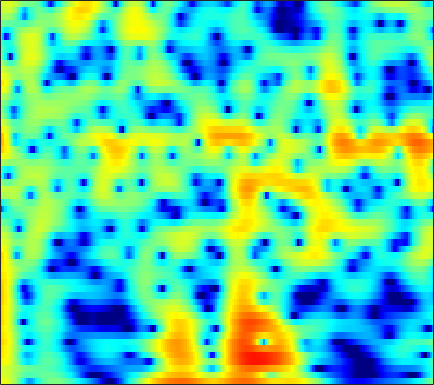

The file beside this chart, header and first rows:
4.7891, 4.6167, 4.2616, 3.7537, 3.2639, 2.4511, 1.4374, 0.5332, -0.88124, -2.5705, -4.5538, -6.2132, -8.3497, -9.4604, -9.0544, -7.4721, -5.6978, -4.5179, -3.2182, -2.2031, -1.4335, -0.99472, -0.56832, -0.30321
3.865, 3.724, 3.439, 3.046, 2.683, 2.115, 1.467, 0.9401, 0.2068, -0.5212, -1.189, -1.61, -2.019, -2.224, -2.246, -2.135, -1.92, -1.728, -1.474, -1.255, -1.099, -1.033, -1.019, -1.101
3.738, 3.643, 3.418, 3.092, 2.791, 2.326, 1.806, 1.395, 0.8396, 0.3019, -0.192, -0.5214, -0.8862, -1.161, -1.308, -1.435, -1.502, -1.524, -1.541, -1.57, -1.628, -1.704, -1.864, -2.101
5.824, 5.553, 5.046, 4.37, 3.747, 2.754, 1.564, 0.5345, -1.018, -2.748, -4.536, -5.735, -6.726, -6.691, -6.12, -5.065, -4.013, -3.317, -2.567, -2.019, -1.665, -1.524, -1.494, -1.637
6.637, 6.262, 5.599, 4.742, 3.968, 2.746, 1.288, 0.03022, -1.887, -4.074, -6.396, -7.951, -8.997, -8.459, -7.46, -6.015, -4.753, -3.976, -3.168, -2.597, -2.244, -2.118, -2.121, -2.31
6.674, 6.296, 5.625, 4.772, 4.019, 2.876, 1.595, 0.5672, -0.8555, -2.251, -3.519, -4.311, -5.047, -5.383, -5.366, -5.081, -4.618, -4.237, -3.762, -3.408, -3.213, -3.194, -3.352, -3.719
7.253, 6.89, 6.214, 5.309, 4.478, 3.157, 1.572, 0.1836, -2.003, -4.716, -8.305, -12.04, -19.34, -17.55, -12.97, -9.155, -6.755, -5.481, -4.273, -3.496, -3.072, -2.973, -3.108, -3.537
6.656, 6.302, 5.644, 4.776, 3.996, 2.793, 1.427, 0.3091, -1.265, -2.872, -4.395, -5.358, -6.195, -6.342, -6.056, -5.361, -4.544, -3.97, -3.327, -2.874, -2.635, -2.598, -2.77, -3.17
6.556, 6.109, 5.318, 4.314, 3.425, 2.075, 0.5745, -0.6003, -2.136, -3.469, -4.41, -4.787, -4.865, -4.574, -4.214, -3.632, -3.038, -2.633, -2.19, -1.888, -1.756, -1.76, -1.925, -2.295
7.269, 6.704, 5.716, 4.441, 3.274, 1.393, -0.9646, -3.166, -7.035, -13.06, -23.41, -16.79, -10.46, -7.111, -5.434, -3.814, -2.659, -2.012, -1.397, -1.025, -0.8618, -0.8767, -1.048, -1.447
7.07, 6.503, 5.539, 4.343, 3.31, 1.754, 0.02179, -1.361, -3.202, -4.759, -5.689, -5.877, -5.548, -4.853, -4.242, -3.44, -2.748, -2.317, -1.884, -1.618, -1.545, -1.629, -1.893, -2.355
7.076, 6.51, 5.584, 4.477, 3.541, 2.183, 0.7472, -0.3497, -1.77, -3.051, -4.069, -4.608, -4.979, -4.964, -4.754, -4.283, -3.717, -3.3, -2.816, -2.478, -2.295, -2.321, -2.563, -3.016
7.695, 7.065, 6.037, 4.782, 3.686, 2.023, 0.1431, -1.413, -3.718, -6.304, -9.096, -11.02, -12.25, -11.21, -9.665, -7.617, -5.881, -4.805, -3.668, -2.833, -2.298, -2.055, -2.025, -2.282
7.845, 7.154, 5.993, 4.554, 3.279, 1.311, -0.9793, -2.904, -5.761, -8.956, -12.43, -14.94, -16.43, -14.42, -12.09, -9.258, -6.973, -5.583, -4.112, -3.034, -2.295, -1.901, -1.592, -1.555
7.741, 7.076, 5.922, 4.46, 3.132, 1.005, -1.589, -3.878, -7.49, -11.87, -16.29, -17.13, -14.59, -11.63, -9.779, -7.685, -5.953, -4.881, -3.746, -2.867, -2.267, -1.987, -1.731, -1.617
7.403, 6.916, 6.021, 4.834, 3.753, 2.055, 0.0278, -1.716, -4.291, -6.959, -9.031, -9.522, -8.768, -7.438, -6.443, -5.324, -4.466, -3.996, -3.554, -3.332, -3.224, -3.249, -3.397, -3.569
6.562, 6.262, 5.664, 4.86, 4.154, 3.105, 1.956, 1.068, -0.06651, -1.081, -1.909, -2.374, -2.785, -3.039, -3.185, -3.381, -3.677, -3.995, -4.589, -5.392, -6.37, -7.119, -8.144, -9.009
6.131, 5.834, 5.289, 4.606, 4.02, 3.197, 2.384, 1.8, 1.085, 0.4798, -0.03426, -0.3781, -0.8093, -1.258, -1.646, -2.29, -3.127, -3.931, -5.313, -7.142, -9.69, -12.09, -16.55, -23.22
6.492, 6.006, 5.164, 4.124, 3.242, 2.017, 0.9245, 0.3009, -0.1687, -0.2431, -0.09488, 0.04762, 0.1578, 0.1056, -0.07359, -0.5329, -1.269, -2.023, -3.312, -4.936, -7.049, -8.814, -11.18, -13.28
6.977, 6.298, 5.017, 3.237, 1.494, -1.642, -6.148, -9.949, -8.821, -4.617, -1.808, -0.4102, 0.8097, 1.473, 1.69, 1.647, 1.267, 0.7743, -0.1184, -1.224, -2.583, -3.711, -5.154, -6.561
5.774, 5.224, 4.166, 2.754, 1.452, -0.581, -2.629, -3.667, -3.658, -2.406, -0.903, 0.07273, 1.078, 1.721, 1.982, 2.052, 1.81, 1.435, 0.6655, -0.3885, -1.639, -2.82, -4.598, -6.501
4.209, 3.903, 3.329, 2.563, 1.922, 1.103, 0.391, 0.03176, -0.1495, -0.01635, 0.3539, 0.7192, 1.203, 1.621, 1.825, 1.912, 1.752, 1.445, 0.7815, -0.255, -1.591, -2.918, -5.201, -8.189
3.362, 3.089, 2.526, 1.727, 1.016, -0.00369, -0.9901, -1.575, -1.934, -1.724, -1.024, -0.3354, 0.6034, 1.427, 1.911, 2.337, 2.498, 2.438, 2.105, 1.448, 0.4794, -0.4167, -1.926, -3.682
2.089, 1.721, 0.9189, -0.2003, -1.352, -3.476, -6.546, -9.979, -15.35, -11.31, -6.251, -3.687, -1.224, 0.4935, 1.44, 2.341, 2.893, 3.109, 3.152, 2.976, 2.533, 2.1, 1.388, 0.5552
-0.4455, -0.7561, -1.302, -2.022, -2.747, -3.966, -5.42, -6.503, -7.195, -6.406, -4.588, -3.132, -1.407, 0.01048, 0.8553, 1.737, 2.355, 2.658, 2.887, 2.945, 2.825, 2.616, 2.26, 1.769
-4.215, -4.128, -3.768, -3.447, -3.224, -3.04, -2.93, -2.802, -2.567, -2.14, -1.562, -1.049, -0.3234, 0.3657, 0.8523, 1.418, 1.883, 2.159, 2.42, 2.52, 2.537, 2.449, 2.223, 1.888
-13.27, -9.822, -6.561, -4.439, -3.332, -2.289, -1.585, -1.214, -0.8515, -0.5801, -0.3557, -0.1907, 0.05555, 0.3489, 0.6089, 0.9886, 1.388, 1.676, 1.996, 2.225, 2.314, 2.322, 2.184, 1.935
-6.034, -4.928, -3.265, -1.834, -1.014, -0.2478, 0.2189, 0.3534, 0.337, 0.06977, -0.365, -0.7622, -1.261, -1.479, -1.378, -0.8528, -0.08017, 0.5184, 1.226, 1.775, 2.051, 2.112, 2.037, 1.773
1.475, 1.504, 1.671, 1.922, 2.086, 2.197, 2.127, 1.912, 1.334, 0.3407, -1.252, -2.976, -6.351, -10.87, -11.17, -6.635, -3.054, -1.238, 0.3672, 1.234, 1.611, 1.548, 1.178, 0.484
3.014, 2.84, 2.695, 2.618, 2.583, 2.572, 2.467, 2.328, 1.898, 1.167, 0.01431, -1.138, -2.967, -4.449, -4.527, -3.099, -1.277, -0.1517, 0.8769, 1.279, 1.148, 0.6516, -0.6252, -2.7
0.3725, -0.1424, -0.7645, -1.076, -0.974, -0.4798, 0.2117, 0.676, 1.17, 1.418, 1.479, 1.419, 1.306, 1.242, 1.297, 1.49, 1.76, 1.925, 1.984, 1.866, 1.326, 0.702, -0.5753, -2.316
-3.505, -5.449, -9.691, -14.76, -12.19, -6.992, -3.621, -1.941, -0.3515, 0.7069, 1.407, 1.766, 2.093, 2.309, 2.426, 2.519, 2.555, 2.536, 2.408, 2.15, 1.742, 1.332, 0.6736, -0.06704
-2.079, -3.303, -5.051, -6.11, -5.779, -4.26, -2.547, -1.452, -0.3134, 0.507, 1.066, 1.359, 1.624, 1.793, 1.865, 1.921, 1.938, 1.903, 1.833, 1.638, 1.41, 1.161, 0.7995, 0.3394
2.169, 1.693, 1.13, 0.6824, 0.4987, 0.4196, 0.4689, 0.5527, 0.6493, 0.6696, 0.6057, 0.5186, 0.3466, 0.1917, 0.1114, 0.07749, 0.1054, 0.1757, 0.2936, 0.3211, 0.2897, 0.1589, -0.1109, -0.5337
5.561, 5.094, 4.385, 3.674, 3.139, 2.454, 1.812, 1.341, 0.7051, 0.009924, -0.7915, -1.492, -2.51, -3.501, -4.013, -4.167, -3.693, -3.093, -2.361, -1.681, -1.362, -1.259, -1.441, -1.86
7.737, 6.983, 5.809, 4.476, 3.428, 2.042, 0.8285, 0.04674, -0.8336, -1.692, -2.82, -4.062, -6.514, -10.72, -16.41, -18.12, -10.55, -7.514, -5.013, -3.665, -2.92, -2.661, -2.622, -2.894
8.905, 7.777, 5.902, 3.526, 1.313, -2.134, -5.548, -6.434, -5.301, -3.959, -3.399, -3.503, -4.268, -5.486, -6.311, -6.539, -5.745, -4.987, -4.175, -3.97, -4.105, -4.437, -4.677, -4.679
8.538, 7.346, 5.359, 2.864, 0.5366, -3.245, -7.161, -7.951, -5.796, -3.584, -2.185, -1.558, -1.173, -1.097, -1.158, -1.339, -1.611, -1.989, -2.941, -4.387, -6.98, -10.1, -16.59, -14.23
6.553, 5.569, 4.13, 2.543, 1.379, -0.03436, -1.081, -1.476, -1.581, -1.297, -0.8517, -0.5272, -0.1662, 0.04738, 0.09179, -0.02213, -0.3684, -0.7935, -1.672, -2.878, -4.53, -5.848, -7.139, -6.961
4.31, 3.366, 1.992, 0.5405, -0.481, -1.587, -2.252, -2.36, -2.142, -1.626, -0.98, -0.5159, 0.05989, 0.4933, 0.7127, 0.8642, 0.8219, 0.6849, 0.4083, 0.00878, -0.4535, -0.7429, -1.036, -1.122
2.066, 0.9124, -1.061, -3.544, -5.76, -8.859, -10.01, -8.81, -6.309, -4.125, -2.415, -1.394, -0.3332, 0.4682, 0.9203, 1.361, 1.633, 1.736, 1.8, 1.736, 1.648, 1.575, 1.453, 1.355
0.7104, -0.3997, -2.327, -4.932, -7.402, -11.27, -12.88, -10.86, -7.585, -5.054, -3.145, -2.018, -0.8263, 0.09055, 0.6277, 1.165, 1.548, 1.744, 1.876, 1.944, 1.956, 1.927, 1.889, 1.824
1.085, 0.3796, -0.7784, -2.057, -3.024, -4.059, -4.587, -4.592, -4.111, -3.295, -2.357, -1.644, -0.7578, -0.02391, 0.4157, 0.8427, 1.1, 1.208, 1.247, 1.24, 1.175, 1.128, 1.092, 1.077
2.989, 2.45, 1.485, 0.3198, -0.6353, -1.903, -2.953, -3.447, -3.513, -2.918, -1.965, -1.191, -0.272, 0.433, 0.7863, 1.024, 0.9882, 0.8083, 0.4644, 0.007577, -0.3947, -0.575, -0.6662, -0.5433
5.806, 5.192, 4.043, 2.417, 0.8359, -1.942, -5.933, -9.799, -10.65, -6.011, -2.568, -0.8386, 0.7107, 1.595, 1.886, 1.825, 1.272, 0.5198, -0.9168, -2.819, -4.707, -5.582, -5.403, -4.23
6.614, 6.018, 4.943, 3.527, 2.212, 0.07579, -2.347, -3.894, -4.297, -2.717, -0.8034, 0.3546, 1.429, 1.946, 1.983, 1.543, 0.5195, -0.6912, -3.105, -6.797, -12.91, -19.48, -14.4, -9.635
5.247, 4.753, 3.971, 3.116, 2.466, 1.634, 0.9684, 0.665, 0.5475, 0.7407, 1.111, 1.403, 1.66, 1.683, 1.496, 0.9382, -0.01188, -0.969, -2.601, -4.442, -6.287, -7.458, -8.495, -9.127
3.835, 3.247, 2.455, 1.737, 1.315, 1.005, 0.9625, 1.08, 1.385, 1.757, 2.114, 2.326, 2.483, 2.446, 2.266, 1.81, 1.088, 0.3781, -0.7688, -2.101, -3.622, -4.89, -6.74, -8.909
2.159, 1.008, -0.6962, -2.305, -3.079, -2.958, -1.816, -0.7548, 0.6323, 1.794, 2.684, 3.166, 3.588, 3.744, 3.694, 3.403, 2.872, 2.298, 1.357, 0.1963, -1.198, -2.425, -4.279, -6.508
0.172, -1.629, -4.996, -10.74, -20.9, -14.05, -6.611, -3.558, -0.797, 1.111, 2.463, 3.195, 3.843, 4.177, 4.232, 4.069, 3.651, 3.178, 2.367, 1.33, 0.1305, -0.8465, -2.217, -3.611
-0.6935, -1.906, -3.497, -4.789, -5.238, -4.787, -3.407, -2.138, -0.4748, 0.9709, 2.136, 2.81, 3.442, 3.782, 3.849, 3.7, 3.276, 2.807, 1.949, 0.8707, -0.3649, -1.331, -2.606, -3.691
-1.848, -3.071, -4.266, -4.588, -4.241, -3.249, -1.942, -0.9138, 0.4019, 1.568, 2.517, 3.075, 3.614, 3.89, 3.929, 3.739, 3.264, 2.709, 1.669, 0.2854, -1.516, -3.159, -5.687, -8.019
-4.691, -8.247, -15.54, -13.73, -8.924, -4.923, -2.333, -0.87, 0.6263, 1.768, 2.632, 3.129, 3.602, 3.865, 3.921, 3.789, 3.404, 2.902, 1.946, 0.5784, -1.346, -3.301, -6.943, -12.21
-2.959, -4.577, -6.233, -6.233, -5.244, -3.597, -2.14, -1.273, -0.3627, 0.3184, 0.8626, 1.208, 1.597, 1.922, 2.092, 2.202, 2.132, 1.945, 1.507, 0.834, -0.02528, -0.756, -1.673, -2.282
-0.2826, -0.6806, -1.109, -1.354, -1.422, -1.465, -1.534, -1.678, -1.964, -2.305, -2.521, -2.483, -2.083, -1.423, -0.8786, -0.238, 0.2129, 0.4325, 0.5326, 0.4653, 0.3039, 0.1714, 0.05121, 0.06895
1.396, 1.463, 1.406, 1.171, 0.8625, 0.2481, -0.7032, -1.696, -3.575, -6.267, -9.696, -11.09, -8.729, -5.551, -3.744, -2.059, -0.9979, -0.5263, -0.1986, -0.09391, -0.1237, -0.1518, -0.144, 0.01667
2.58, 2.969, 3.211, 3.152, 2.904, 2.289, 1.278, 0.2194, -1.718, -4.359, -7.384, -8.573, -7.007, -4.5, -3.034, -1.717, -1.021, -0.8536, -0.9826, -1.445, -2.112, -2.643, -3.152, -3.168
2.706, 3.191, 3.592, 3.743, 3.701, 3.43, 2.942, 2.431, 1.619, 0.7554, 0.01054, -0.3675, -0.5991, -0.6263, -0.6234, -0.7662, -1.187, -1.709, -2.794, -4.436, -6.787, -9.245, -13.51, -15.55
